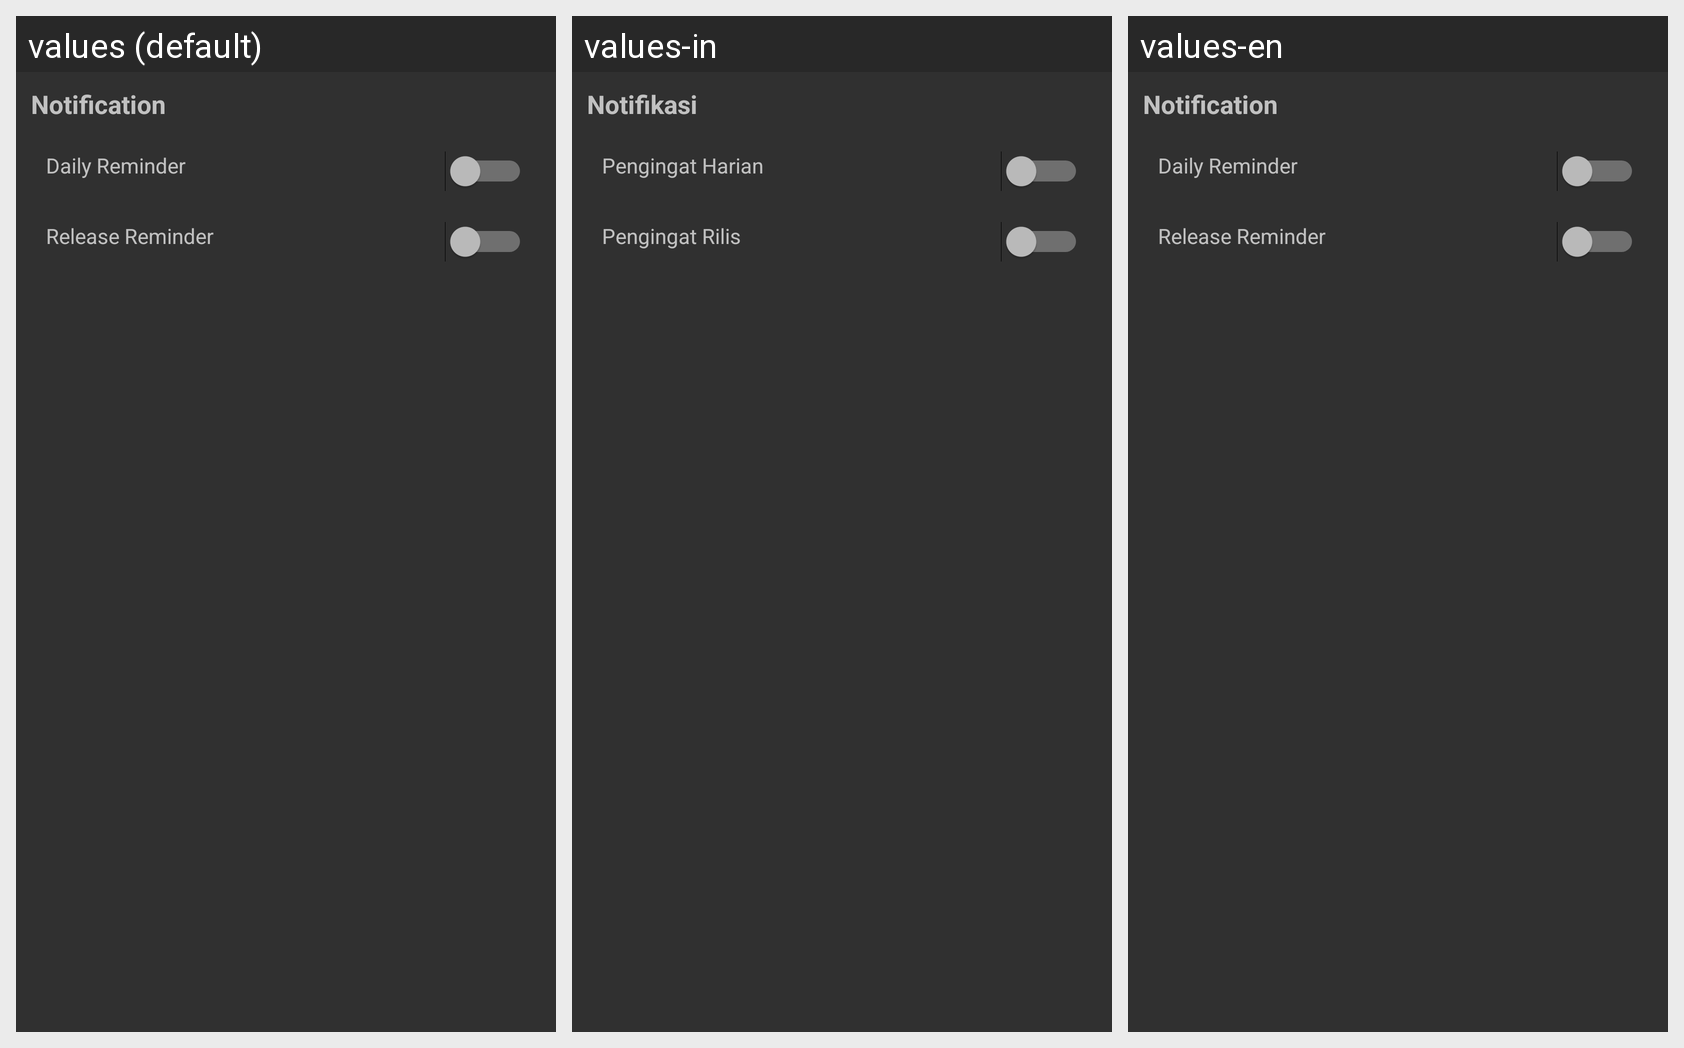

Strings drawn on this Android screen and how each of the app's shown locales translates them:
Android screen res/layout/activity_setting.xml rendered under 3 locales, left to right: values (default), values-in, values-en. Device: Nexus 5 (rendered at 1080×1920; each locale shown at half size, 540×960, under a caption strip naming it); theme AppTheme2.
Strings drawn on this screen, with the default value and each locale's value (text and hints the layout hard-codes, and strings that could not be matched under every locale, appear in the picture but are not listed):

notification
  values: Notification
  values-in: Notifikasi
  values-en: Notification

daily_reminder
  values: Daily Reminder
  values-in: Pengingat Harian
  values-en: Daily Reminder

release_reminder
  values: Release Reminder
  values-in: Pengingat Rilis
  values-en: Release Reminder
